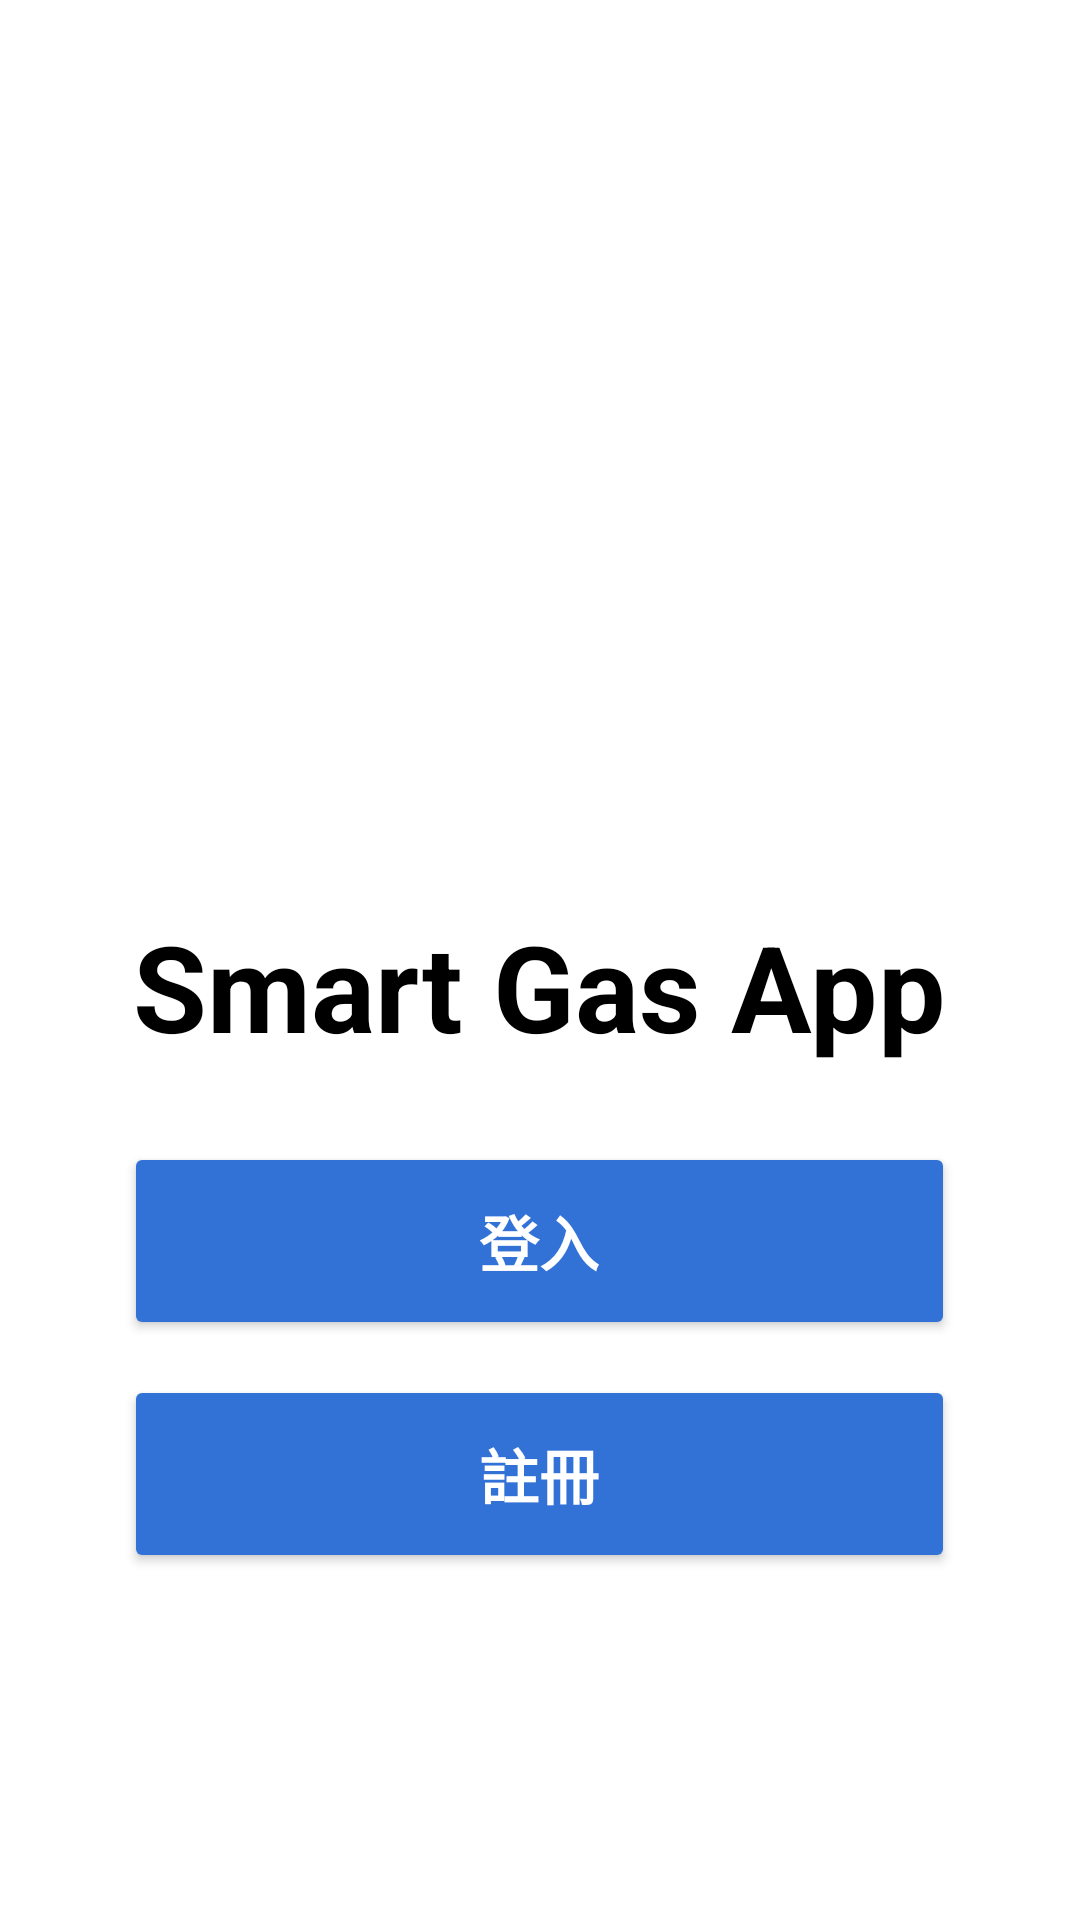

Android layout source for this screen:
<!-- AndroidManifest.xml: application theme Theme.SmartGasApp -->
<!-- res/layout/activity_main.xml -->
<?xml version="1.0" encoding="utf-8"?>
<LinearLayout xmlns:android="http://schemas.android.com/apk/res/android"
    xmlns:app="http://schemas.android.com/apk/res-auto"
    xmlns:tools="http://schemas.android.com/tools"
    android:layout_width="match_parent"
    android:layout_height="match_parent"
    tools:context=".MainActivity"
    android:orientation="vertical">

    <ImageView
        android:src="@drawable/baseline_person_24"
        android:layout_width="277dp"
        android:layout_height="277dp"
        android:layout_gravity="center"
        android:layout_marginTop="25.1sp" />

    <TextView
        android:layout_width="wrap_content"
        android:layout_height="wrap_content"
        android:textSize="40sp"
        android:text="@string/smart_gas_app"
        android:layout_gravity="center"
        android:textStyle="bold"
        android:textColor="#ff000000" />

    <Button
        android:text="@string/login_string"
        android:layout_width="277dp"
        android:layout_height="66dp"
        android:id="@+id/login_page_button"
        android:layout_marginTop="25.4dp"
        android:layout_gravity="center"
        android:textSize="20sp"
        android:textStyle="bold"
        app:backgroundTint="#3272D7"
        android:textColor="#ffffff"
        />

    <Button
        android:text="@string/register_string"
        android:layout_width="277dp"
        android:layout_height="66dp"
        android:id="@+id/register_page_button"
        android:layout_marginTop="11.8dp"
        android:layout_gravity="center"
        android:textSize="20sp"
        android:textStyle="bold"
        app:backgroundTint="#3272D7"
        android:textColor="#ffffff"
        android:layout_marginBottom="229.0dp"
        />
</LinearLayout>
<!-- resources referenced by this layout -->
<resources>
  <string name="login_string">登入</string>
  <string name="register_string">註冊</string>
  <string name="smart_gas_app">Smart Gas App</string>
  <style name="Theme.SmartGasApp" parent="Theme.MaterialComponents.Light.DarkActionBar">
          
          <item name="colorPrimary">@color/main_blue</item>
          <item name="colorPrimaryVariant">@color/purple_700</item>
          <item name="colorOnPrimary">@color/white</item>
          
          <item name="colorSecondary">@color/teal_200</item>
          <item name="colorSecondaryVariant">@color/teal_700</item>
          <item name="colorOnSecondary">@color/black</item>
          
          <item name="android:statusBarColor">?attr/colorPrimaryVariant</item>
          
      </style>
  <color name="main_blue">#3272D7</color>
  <color name="purple_700">#FF3700B3</color>
  <color name="white">#FFFFFFFF</color>
  <color name="teal_200">#FF03DAC5</color>
  <color name="teal_700">#FF018786</color>
  <color name="black">#FF000000</color>
</resources>
